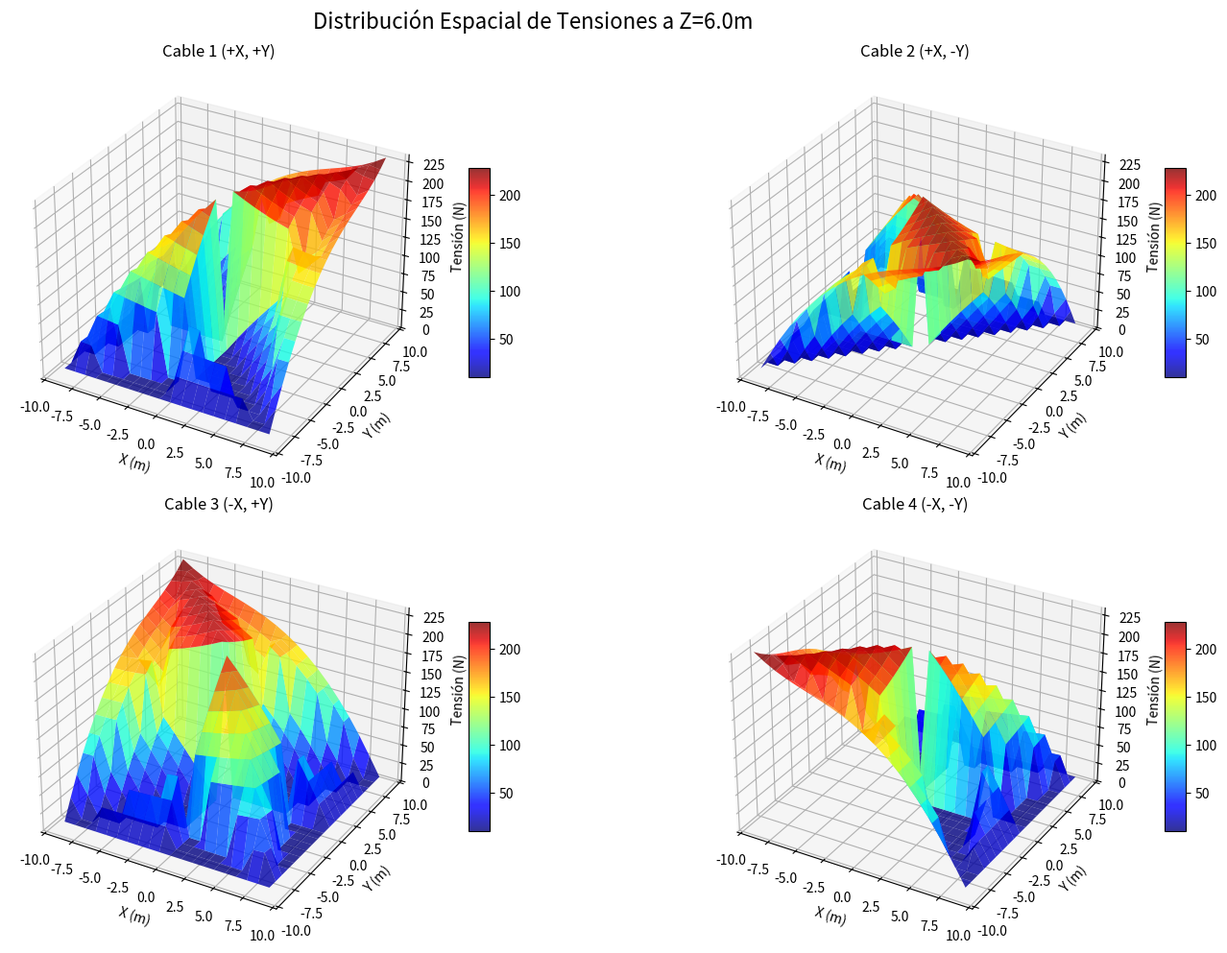

Reproduce this figure in Python.
import numpy as np
import matplotlib.pyplot as plt
from mpl_toolkits.mplot3d import Axes3D
from scipy.optimize import nnls

def compute_tensions_3d():
    mass = 25.0
    g = 9.81
    anchors = np.array([
        [ 10.0,  10.0, 15.0], [ 10.0, -10.0, 15.0],
        [-10.0,  10.0, 15.0], [-10.0, -10.0, 15.0]
    ])
    val = 0.45
    body_points = np.array([
        [ val,  val, 0.05], [ val, -val, 0.05], 
        [-val,  val, 0.05], [-val, -val, 0.05]  
    ])
    com_offset_body = np.array([0.0, 0.0, -0.15])
    
    T_min = 10.0
    T_max = 4000.0

    # Crear malla 2D para evaluar el plano XY a la altura de Z=6
    res = 20 # Resolución de la malla
    x_range = np.linspace(-9, 9, res)
    y_range = np.linspace(-9, 9, res)
    X, Y = np.meshgrid(x_range, y_range)
    Z_val = 6.0

    # Matrices para almacenar las tensiones de los 4 cables
    T1 = np.zeros_like(X)
    T2 = np.zeros_like(X)
    T3 = np.zeros_like(X)
    T4 = np.zeros_like(X)
    
    Weights = np.diag([1.0, 1.0, 3.0, 0.01, 0.01, 0.1])
    W_desired = np.array([0, 0, mass * g, 0, 0, 0])

    print("Calculando superficies de tensión 3D...")
    for i in range(res):
        for j in range(res):
            current_pos = np.array([X[i,j], Y[i,j], Z_val])
            J = np.zeros((6, 4))
            for k in range(4):
                r_body = body_points[k] - com_offset_body
                b_global = current_pos + body_points[k]
                L = anchors[k] - b_global
                dist = np.linalg.norm(L)
                u = L / dist if dist > 0.01 else np.array([0,0,1])
                J[0:3, k] = u
                J[3:6, k] = np.cross(r_body, u)

            J_weighted = Weights @ J
            W_weighted = Weights @ W_desired
            T_min_vec = np.full(4, T_min)
            W_adjusted = W_weighted - (J_weighted @ T_min_vec)

            try:
                delta_tensions, _ = nnls(J_weighted, W_adjusted)
                tensions = delta_tensions + T_min_vec
                tensions = np.clip(tensions, T_min, T_max)
            except:
                tensions = np.array([np.nan]*4)
                
            T1[i,j], T2[i,j], T3[i,j], T4[i,j] = tensions

    # Visualización
    fig = plt.figure(figsize=(16, 10))
    fig.suptitle(f'Distribución Espacial de Tensiones a Z={Z_val}m', fontsize=16)

    cables = [T1, T2, T3, T4]
    titles = ['Cable 1 (+X, +Y)', 'Cable 2 (+X, -Y)', 'Cable 3 (-X, +Y)', 'Cable 4 (-X, -Y)']

    for i in range(4):
        ax = fig.add_subplot(2, 2, i+1, projection='3d')
        surf = ax.plot_surface(X, Y, cables[i], cmap='jet', edgecolor='none', alpha=0.8)
        ax.set_title(titles[i])
        ax.set_xlabel('X (m)')
        ax.set_ylabel('Y (m)')
        ax.set_zlabel('Tensión (N)')
        ax.set_zlim(0, np.nanmax(cables))
        fig.colorbar(surf, ax=ax, shrink=0.5, aspect=10)

    plt.tight_layout()
    plt.show()

if __name__ == '__main__':
    compute_tensions_3d()
